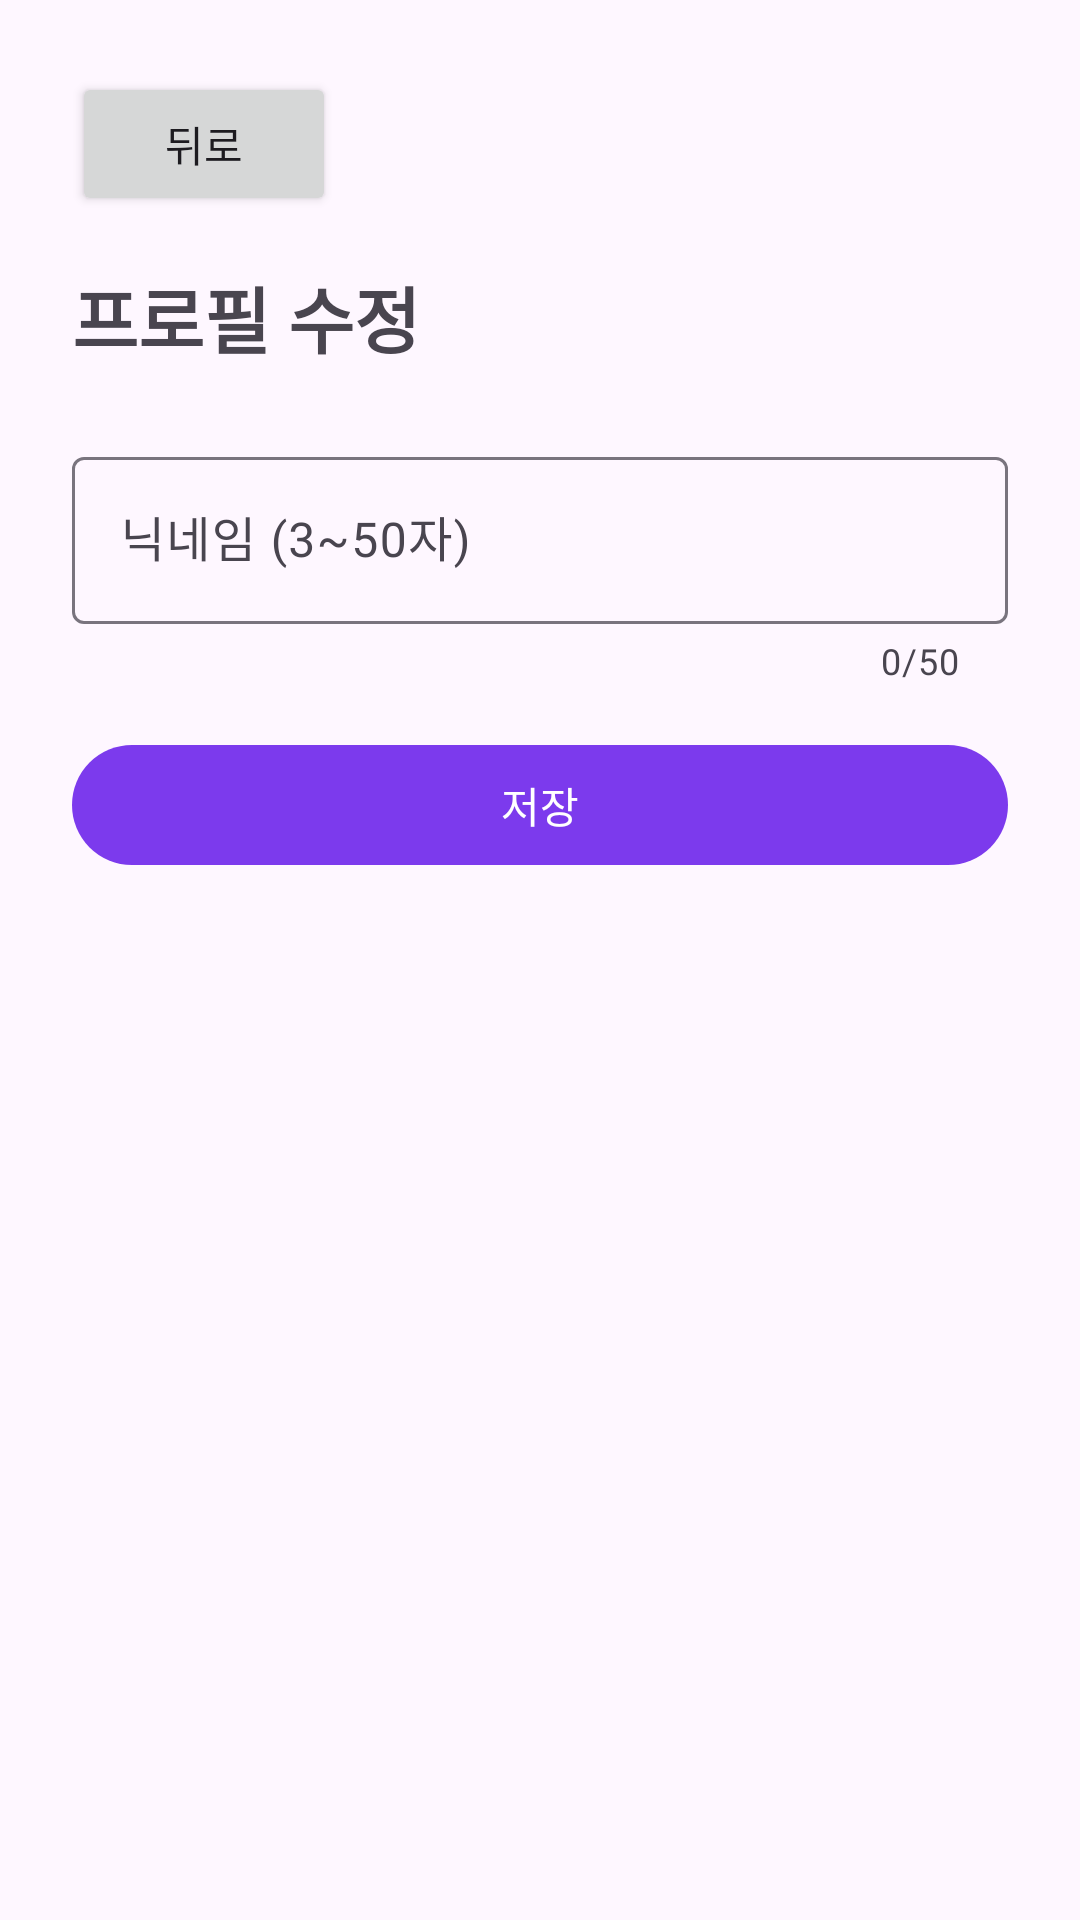

Produce the Android XML layout that renders to this screen, including the resource entries it uses.
<!-- AndroidManifest.xml: application theme Theme.RoastingMe -->
<!-- res/layout/activity_profile_edit.xml -->
<?xml version="1.0" encoding="utf-8"?>
<LinearLayout
    xmlns:android="http://schemas.android.com/apk/res/android"
    xmlns:app="http://schemas.android.com/apk/res-auto"
    android:id="@+id/main"
    android:layout_width="match_parent"
    android:layout_height="match_parent"
    android:orientation="vertical"
    android:padding="24dp">

    
    <Button
        android:id="@+id/btn_edit_back"
        android:layout_width="wrap_content"
        android:layout_height="wrap_content"
        android:text="뒤로" />

    <TextView
        android:layout_width="match_parent"
        android:layout_height="wrap_content"
        android:layout_marginTop="16dp"
        android:text="프로필 수정"
        android:textSize="24sp"
        android:textStyle="bold" />

    
    <com.google.android.material.textfield.TextInputLayout
        android:id="@+id/layout_nickname_input"
        android:layout_width="match_parent"
        android:layout_height="wrap_content"
        android:layout_marginTop="24dp"
        app:counterEnabled="true"
        app:counterMaxLength="50"
        app:errorEnabled="true">

        <com.google.android.material.textfield.TextInputEditText
            android:id="@+id/edit_profile_nickname"
            android:layout_width="match_parent"
            android:layout_height="wrap_content"
            android:hint="닉네임 (3~50자)"
            android:inputType="textPersonName"
            android:singleLine="true" />
    </com.google.android.material.textfield.TextInputLayout>

    <com.google.android.material.button.MaterialButton
        android:id="@+id/btn_profile_save"
        android:layout_width="match_parent"
        android:layout_height="wrap_content"
        android:layout_marginTop="16dp"
        android:text="저장"
        android:textColor="#FFFFFF"
        app:backgroundTint="#7C3AED" />

    <TextView
        android:id="@+id/text_profile_edit_result"
        android:layout_width="match_parent"
        android:layout_height="wrap_content"
        android:layout_marginTop="16dp"
        android:accessibilityLiveRegion="polite" />

</LinearLayout>
<!-- resources referenced by this layout -->
<resources>
  <style name="Theme.RoastingMe" parent="Base.Theme.RoastingMe" />
  <style name="Base.Theme.RoastingMe" parent="Theme.Material3.DayNight.NoActionBar">
          
          
      </style>
</resources>
